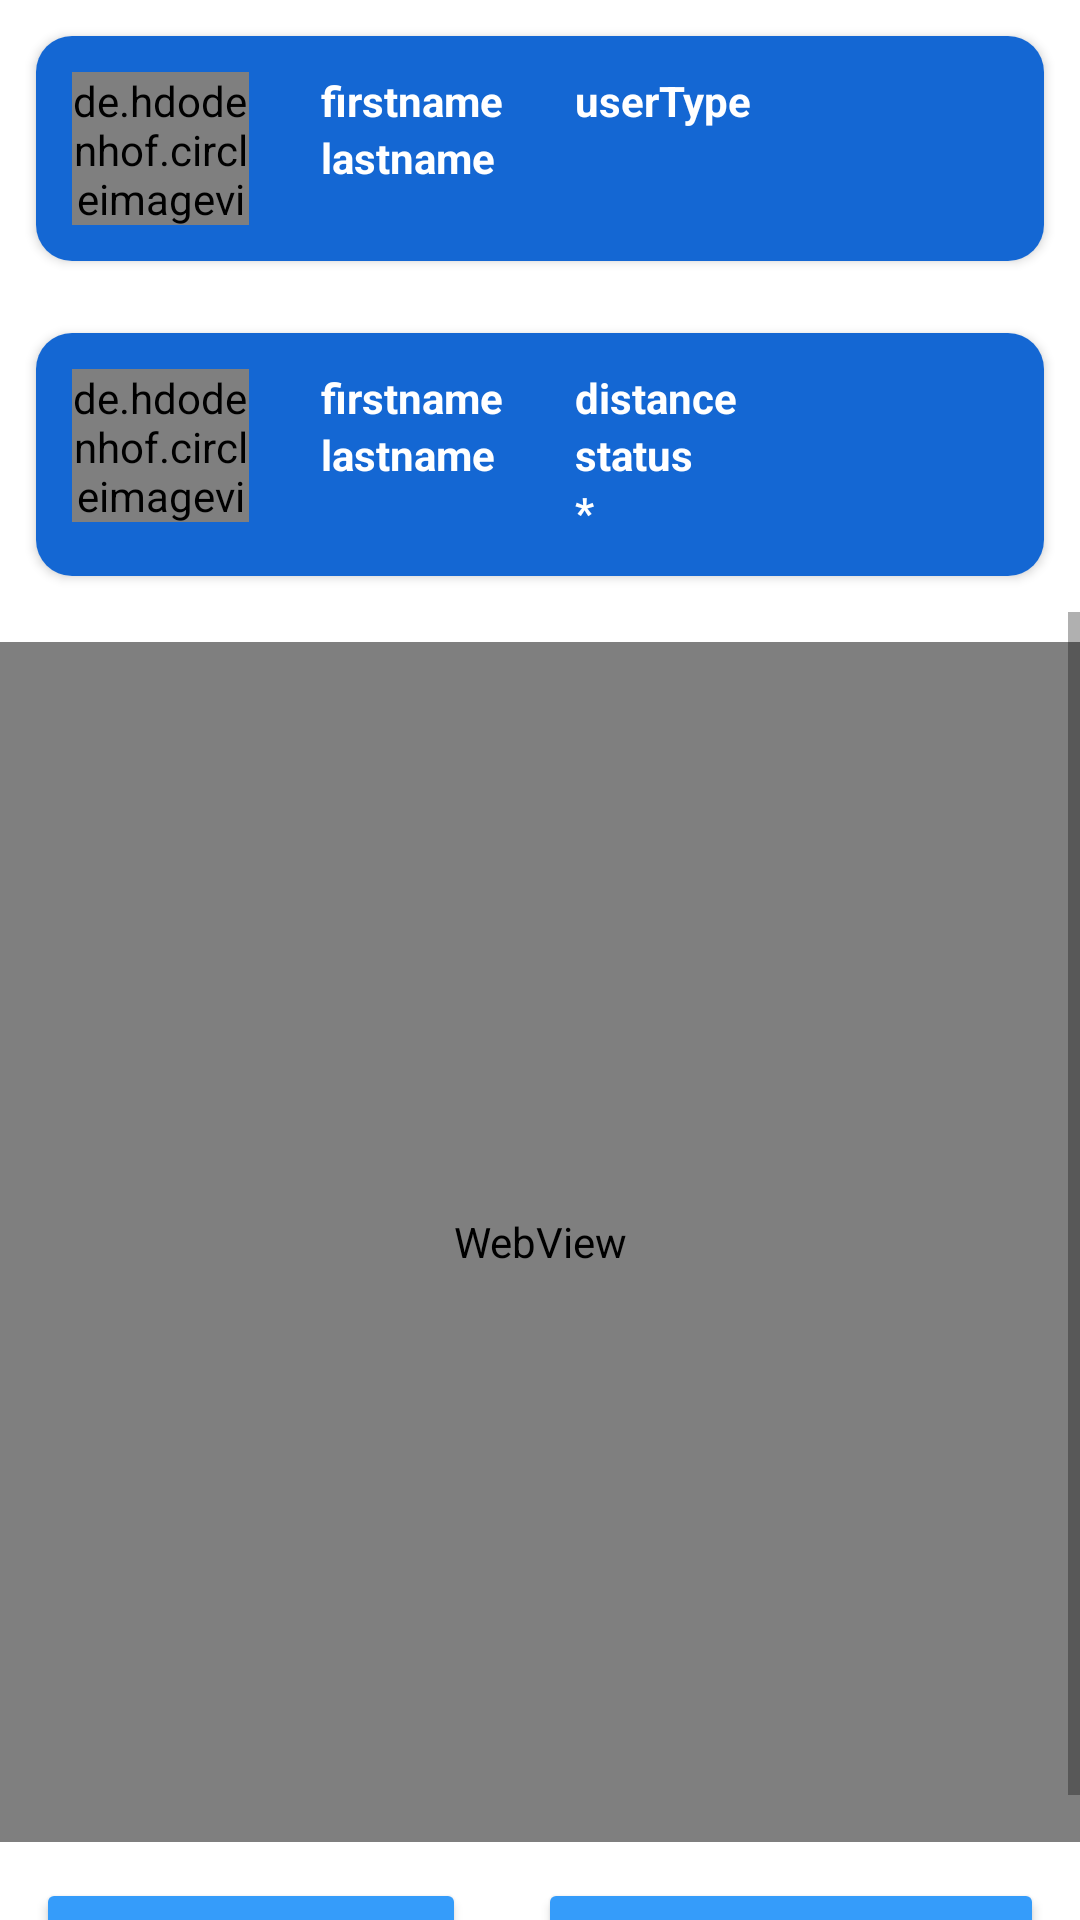

Produce the Android XML layout that renders to this screen, including the resource entries it uses.
<!-- AndroidManifest.xml: application theme Theme.AtYourService_Capstone2 -->
<!-- res/layout/activity_pin_location_client.xml -->
<?xml version="1.0" encoding="utf-8"?>
<LinearLayout xmlns:android="http://schemas.android.com/apk/res/android"
    xmlns:app="http://schemas.android.com/apk/res-auto"
    xmlns:tools="http://schemas.android.com/tools"
    android:layout_width="match_parent"
    android:layout_height="match_parent"
    android:orientation="vertical"
    tools:context=".pinLocation_client">

    <androidx.cardview.widget.CardView
        android:layout_width="match_parent"
        android:layout_height="wrap_content"
        android:layout_margin="12dp"
        app:cardCornerRadius="12dp">

        <LinearLayout
            android:layout_width="match_parent"
            android:layout_height="match_parent"
            android:background="#1467d3"
            android:orientation="horizontal">

            <de.hdodenhof.circleimageview.CircleImageView
                android:id="@+id/profileImg_client"
                android:layout_width="59dp"
                android:layout_height="51dp"
                android:layout_margin="12dp"
                android:scaleType="centerCrop"
                android:src="@drawable/defaultprofile" />

            <LinearLayout
                android:layout_width="wrap_content"
                android:layout_height="wrap_content"
                android:layout_margin="12dp"
                android:orientation="vertical">

                <TextView
                    android:id="@+id/Firstname_Client"
                    android:layout_width="wrap_content"
                    android:layout_height="wrap_content"
                    android:text="firstname"
                    android:textColor="@color/white"
                    android:textStyle="bold" />

                <TextView
                    android:id="@+id/Lastname_Client"
                    android:layout_width="wrap_content"
                    android:layout_height="wrap_content"
                    android:text="lastname"
                    android:textColor="@color/white"
                    android:textStyle="bold" />

                <TextView
                    android:id="@+id/longhitude_Client"
                    android:layout_width="wrap_content"
                    android:layout_height="wrap_content"
                    android:text="longhitude"
                    android:textColor="@color/white"
                    android:textStyle="bold"
                    android:visibility="gone" />

                <TextView
                    android:id="@+id/uid_Client"
                    android:layout_width="wrap_content"
                    android:layout_height="match_parent"
                    android:text="uid"
                    android:textColor="@color/white"
                    android:textStyle="bold"
                    android:visibility="gone" />

                <TextView
                    android:id="@+id/latitude_Client"
                    android:layout_width="wrap_content"
                    android:layout_height="wrap_content"
                    android:text="latitude"
                    android:textColor="@color/white"
                    android:textStyle="bold"
                    android:visibility="gone" />

            </LinearLayout>

            <LinearLayout
                android:layout_width="match_parent"
                android:layout_height="wrap_content"
                android:layout_margin="12dp"
                android:orientation="vertical">

                <TextView
                    android:id="@+id/ClientUserType_txt"
                    android:layout_width="wrap_content"
                    android:layout_height="wrap_content"
                    android:text="userType"
                    android:textColor="@color/white"
                    android:textStyle="bold" />

                <TextView
                    android:id="@+id/location_address"
                    android:layout_width="wrap_content"
                    android:layout_height="wrap_content"
                    android:text="address"
                    android:textColor="@color/white"
                    android:textStyle="bold"
                    android:visibility="gone"/>
            </LinearLayout>

        </LinearLayout>
    </androidx.cardview.widget.CardView>

    <androidx.cardview.widget.CardView
        android:layout_width="match_parent"
        android:layout_height="wrap_content"
        android:layout_margin="12dp"
        app:cardCornerRadius="12dp">

        <LinearLayout
            android:layout_width="match_parent"
            android:layout_height="match_parent"
            android:background="#1467d3"
            android:orientation="horizontal">

            <de.hdodenhof.circleimageview.CircleImageView
                android:id="@+id/profileImg_plumber"
                android:layout_width="59dp"
                android:layout_height="51dp"
                android:layout_margin="12dp"
                android:scaleType="centerCrop"
                android:src="@drawable/defaultprofile" />

            <LinearLayout
                android:layout_width="wrap_content"
                android:layout_height="wrap_content"
                android:layout_margin="12dp"
                android:orientation="vertical">

                <TextView
                    android:id="@+id/firstname_plumber"
                    android:layout_width="wrap_content"
                    android:layout_height="wrap_content"
                    android:text="firstname"
                    android:textColor="@color/white"
                    android:textStyle="bold" />

                <TextView
                    android:id="@+id/lastname_plumber"
                    android:layout_width="wrap_content"
                    android:layout_height="wrap_content"
                    android:text="lastname"
                    android:textColor="@color/white"
                    android:textStyle="bold" />

            </LinearLayout>

            <LinearLayout
                android:layout_width="match_parent"
                android:layout_height="wrap_content"
                android:layout_margin="12dp"
                android:orientation="vertical">

                <TextView
                    android:id="@+id/dist_txt"
                    android:layout_width="match_parent"
                    android:layout_height="wrap_content"
                    android:text="distance"
                    android:textColor="@color/white"
                    android:textStyle="bold" />

                <TextView
                    android:id="@+id/status_plumber"
                    android:layout_width="wrap_content"
                    android:layout_height="wrap_content"
                    android:text="status"
                    android:textColor="@color/white"
                    android:textStyle="bold" />

                <LinearLayout
                    android:layout_width="wrap_content"
                    android:layout_height="match_parent"
                    android:orientation="horizontal">

                    <TextView
                        android:id="@+id/rateStarTxt"
                        android:layout_width="wrap_content"
                        android:layout_height="wrap_content"
                        android:text="*"
                        android:textColor="@color/white"
                        android:textStyle="bold" />

                    <ImageView
                        android:id="@+id/imageView2"
                        android:layout_width="match_parent"
                        android:layout_height="wrap_content"
                        app:srcCompat="@drawable/ic_star_rate" />

                </LinearLayout>

                <TextView
                    android:id="@+id/latitude_plumber"
                    android:layout_width="wrap_content"
                    android:layout_height="wrap_content"
                    android:text="latitude"
                    android:textColor="@color/white"
                    android:textStyle="bold"
                    android:visibility="gone" />

                <TextView
                    android:id="@+id/longhitude_plumber"
                    android:layout_width="wrap_content"
                    android:layout_height="wrap_content"
                    android:text="longhitude"
                    android:textColor="@color/white"
                    android:textStyle="bold"
                    android:visibility="gone" />

                <TextView
                    android:id="@+id/uid_plumber"
                    android:layout_width="wrap_content"
                    android:layout_height="wrap_content"
                    android:text="uid"
                    android:textColor="@color/white"
                    android:textStyle="bold"
                    android:visibility="gone" />

            </LinearLayout>

        </LinearLayout>
    </androidx.cardview.widget.CardView>

    <ScrollView
        android:layout_width="match_parent"
        android:layout_height="wrap_content" >

        <LinearLayout
            android:layout_width="match_parent"
            android:layout_height="match_parent"
            android:orientation="vertical">

            <WebView
                android:id="@+id/pinMapLocation"
                android:layout_width="match_parent"
                android:layout_height="400dp"
                android:layout_marginTop="10dp">

            </WebView>

            <LinearLayout
                android:layout_width="match_parent"
                android:layout_height="match_parent"
                android:orientation="horizontal">

                <Button
                    android:id="@+id/pinClientlocation_btn"
                    android:layout_width="wrap_content"
                    android:layout_height="wrap_content"
                    android:layout_margin="12dp"
                    android:layout_weight="1"
                    android:backgroundTint="#359cfa"
                    android:text="PIN LOCATION"
                    android:textColor="@color/white" />

                <Button
                    android:id="@+id/RequestDetails"
                    android:layout_width="wrap_content"
                    android:layout_height="wrap_content"
                    android:layout_margin="12dp"
                    android:layout_weight="1"
                    android:backgroundTint="#359cfa"
                    android:text="Request details"
                    android:textColor="@color/white" />
            </LinearLayout>

        </LinearLayout>
    </ScrollView>

</LinearLayout>
<!-- resources referenced by this layout -->
<resources>
  <color name="white">#FFFFFFFF</color>
  <style name="Theme.AtYourService_Capstone2" parent="Theme.MaterialComponents.DayNight.NoActionBar">
          
          <item name="colorPrimary">@color/purple_500</item>
          <item name="colorPrimaryVariant">@color/purple_700</item>
          <item name="colorOnPrimary">@color/white</item>
          
          <item name="colorSecondary">@color/teal_200</item>
          <item name="colorSecondaryVariant">@color/teal_700</item>
          <item name="colorOnSecondary">@color/black</item>
          
          <item name="android:statusBarColor">?attr/colorPrimaryVariant</item>
          
      </style>
  <color name="purple_500">#FF6200EE</color>
  <color name="purple_700">#FF3700B3</color>
  <color name="teal_200">#FF03DAC5</color>
  <color name="teal_700">#FF018786</color>
  <color name="black">#FF000000</color>
</resources>
